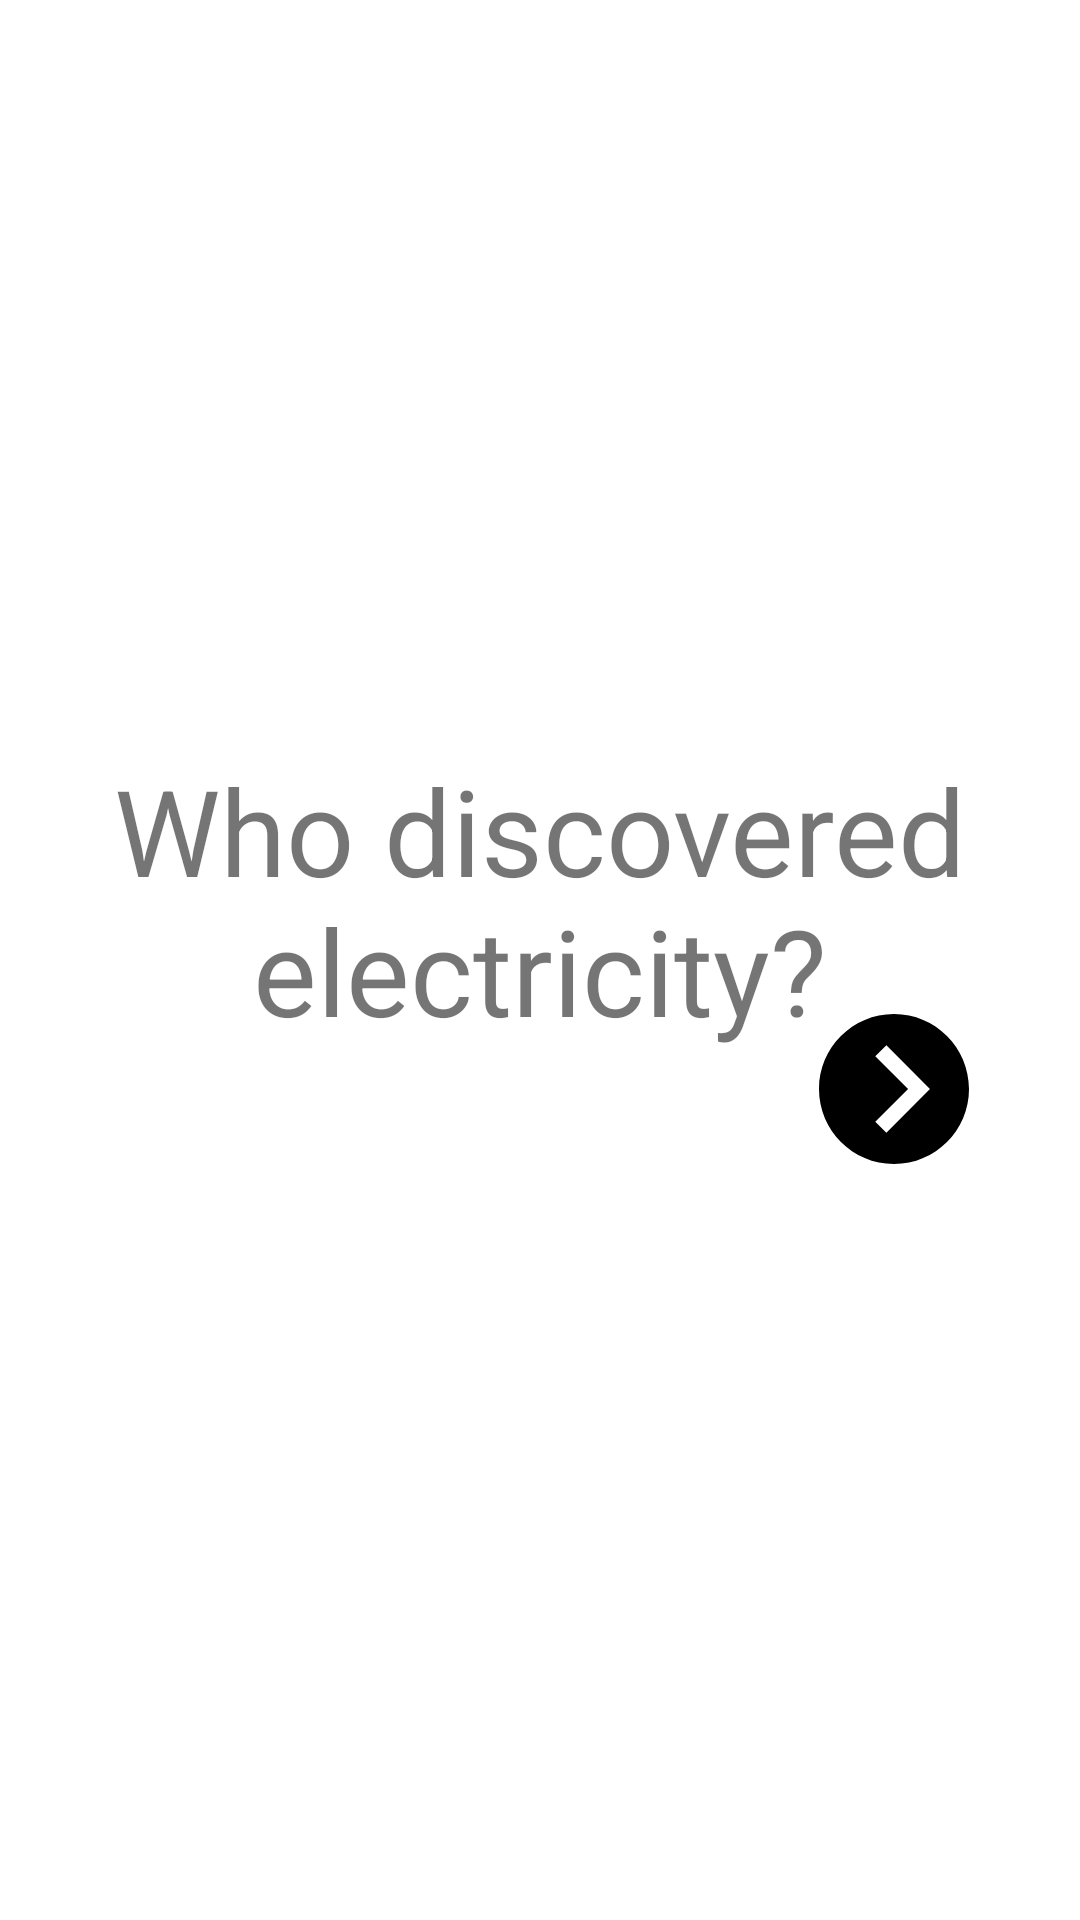

Layout XML and referenced resources for this Android screen:
<!-- AndroidManifest.xml: application theme Theme.AbbysFlashcardApp -->
<!-- res/layout/activity_main.xml -->
<?xml version="1.0" encoding="utf-8"?>
<RelativeLayout xmlns:android="http://schemas.android.com/apk/res/android"
    xmlns:app="http://schemas.android.com/apk/res-auto"
    xmlns:tools="http://schemas.android.com/tools"
    android:layout_width="match_parent"
    android:layout_height="match_parent"
    tools:context=".MainActivity">

    <TextView
        android:id="@+id/flashcard_question_textview"
        android:layout_width="match_parent"
        android:layout_height="200dp"
        android:layout_marginTop="200dp"
        android:gravity="center"
        android:text="Who discovered electricity?"
        android:textSize="40sp" />

    <TextView
        android:id="@+id/flashcard_answer_textview"
        android:layout_width="match_parent"
        android:layout_height="200dp"
        android:layout_marginTop="200dp"
        android:gravity="center"
        android:text="Benjamin Franklin"
        android:textSize="40sp"
        android:visibility="invisible" />

    <ImageView
        android:id="@+id/flashcard_add_question_button"
        android:layout_width="95dp"
        android:layout_height="65dp"
        android:layout_below="@+id/flashcard_question_textview"
        android:layout_alignParentEnd="true"
        android:layout_marginTop="217dp"
        android:layout_marginEnd="25dp"
        android:layout_marginBottom="50dp"
        android:src="@drawable/icon_add"
        app:tint="@color/black" />

    <ImageView
        android:id="@+id/flashcard_next_question_button"
        android:layout_width="50dp"
        android:layout_height="76dp"
        android:layout_alignParentEnd="true"
        android:layout_alignParentBottom="true"
        android:layout_marginEnd="37dp"
        android:layout_marginBottom="239dp"
        android:src="@drawable/icon_next" />

</RelativeLayout>
<!-- resources referenced by this layout -->
<resources>
  <!-- drawable icon_next (drawable) -->
  <vector android:autoMirrored="true" android:height="50dp"
      android:viewportHeight="24" android:viewportWidth="24"
      android:width="50dp" xmlns:android="http://schemas.android.com/apk/res/android">
      <path android:fillColor="#FF000000" android:pathData="M12,0c-6.627,0 -12,5.373 -12,12s5.373,12 12,12 12,-5.373 12,-12 -5.373,-12 -12,-12zM10.782,19l-1.782,-1.75 5.25,-5.25 -5.25,-5.25 1.782,-1.75 6.968,7 -6.968,7z"/>
  </vector>
  <style name="Theme.AbbysFlashcardApp" parent="Theme.MaterialComponents.DayNight.DarkActionBar">
          
          <item name="colorPrimary">@color/purple_500</item>
          <item name="colorPrimaryVariant">@color/purple_700</item>
          <item name="colorOnPrimary">@color/white</item>
          
          <item name="colorSecondary">@color/teal_200</item>
          <item name="colorSecondaryVariant">@color/teal_700</item>
          <item name="colorOnSecondary">@color/black</item>
          
          <item name="android:statusBarColor" tools:targetApi="l">?attr/colorPrimaryVariant</item>
          
      </style>
  <!-- not gathered from this repository: default colours our renderer supplied (Android Studio template values) -->
  <color name="purple_500">#FF6200EE</color>
  <color name="purple_700">#FF3700B3</color>
  <color name="teal_200">#FF03DAC5</color>
  <color name="teal_700">#FF018786</color>
  <color name="black">#FF000000</color>
  <color name="white">#FFFFFFFF</color>
</resources>
